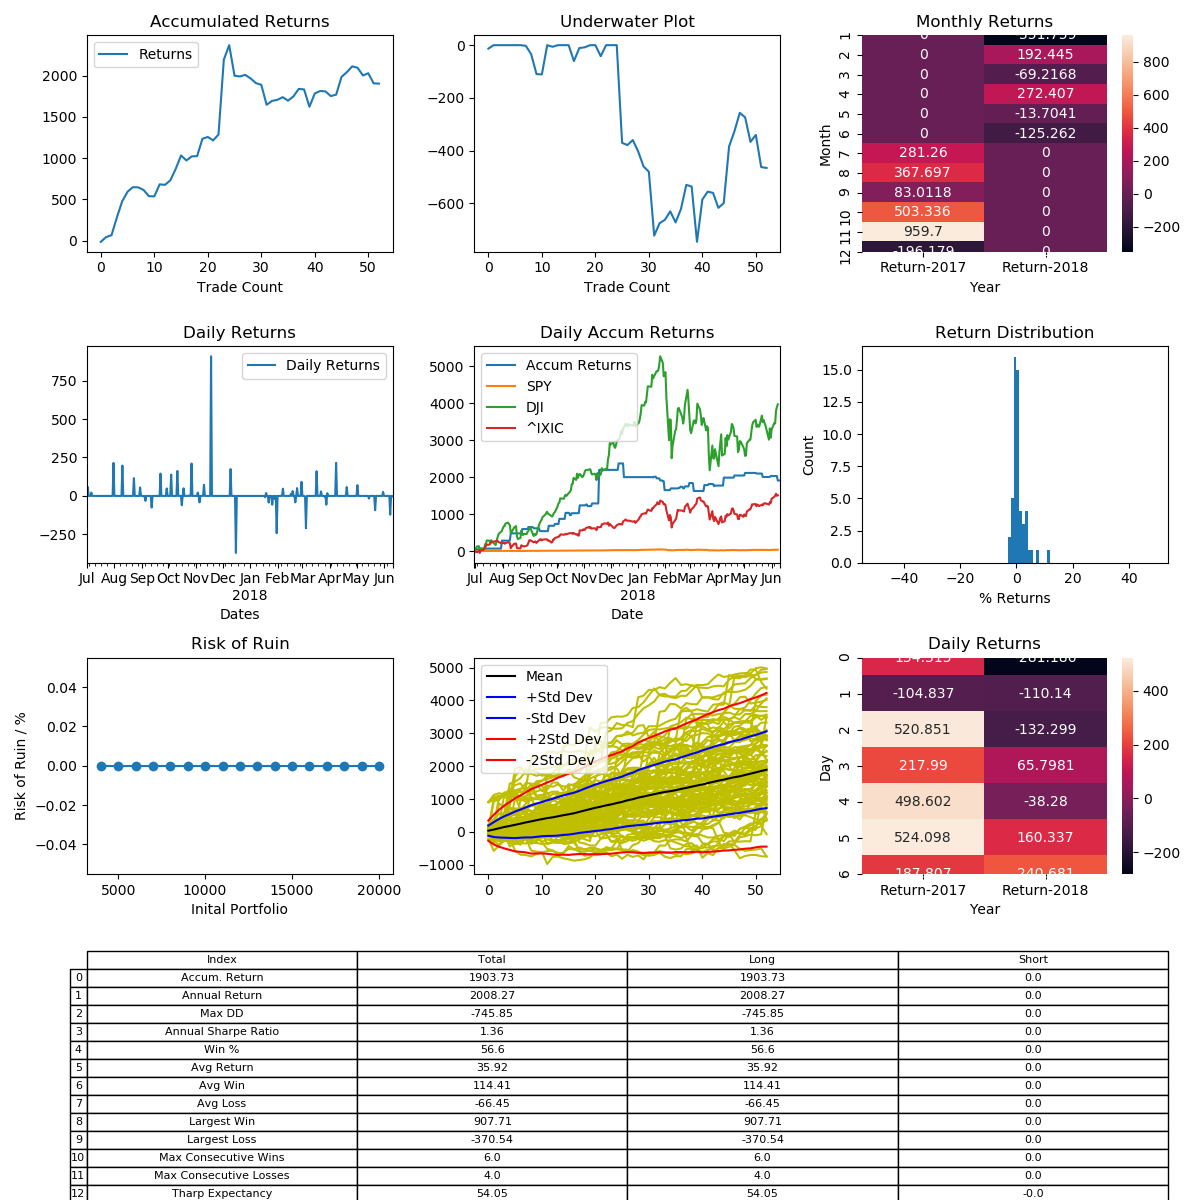

The table this chart was drawn from, first rows:
, Entry Time, Exit Time, Symbol, Direction, Entry, Exit
0, 2017-07-01 09:00:00, 2017-07-02 07:30:00, BTCUSD, LONG, 2494, 2461
1, 2017-07-02 09:00:00, 2017-07-04 19:30:00, BTCUSD, LONG, 2457, 2599
2, 2017-07-07 00:30:00, 2017-07-30 09:30:00, BTCUSD, LONG, 2602, 2659
3, 2017-07-31 08:30:00, 2017-08-10 05:00:00, BTCUSD, LONG, 2750, 3340
4, 2017-08-10 13:30:00, 2017-08-22 21:00:00, BTCUSD, LONG, 3401, 4071
5, 2017-08-23 07:00:00, 2017-08-30 18:00:00, BTCUSD, LONG, 4112, 4587
6, 2017-08-31 02:00:00, 2017-09-02 03:30:00, BTCUSD, LONG, 4615, 4869
7, 2017-09-03 17:00:00, 2017-09-03 17:30:00, BTCUSD, LONG, 4634, 4622
8, 2017-09-05 13:00:00, 2017-09-10 20:30:00, BTCUSD, LONG, 4430, 4289
9, 2017-09-12 21:00:00, 2017-09-21 06:00:00, BTCUSD, LONG, 4186, 3870
10, 2017-09-22 00:30:00, 2017-09-22 01:30:00, BTCUSD, LONG, 3659, 3655
11, 2017-09-22 23:00:00, 2017-09-29 01:30:00, BTCUSD, LONG, 3629, 4156
12, 2017-09-29 14:00:00, 2017-09-29 19:00:00, BTCUSD, LONG, 4191, 4166
13, 2017-09-29 20:00:00, 2017-10-03 03:00:00, BTCUSD, LONG, 4180, 4409
14, 2017-10-04 15:00:00, 2017-10-09 19:30:00, BTCUSD, LONG, 4216, 4800
15, 2017-10-11 14:00:00, 2017-10-15 16:00:00, BTCUSD, LONG, 4775, 5551
16, 2017-10-16 07:30:00, 2017-10-18 10:30:00, BTCUSD, LONG, 5623, 5284
17, 2017-10-19 03:30:00, 2017-10-23 07:30:00, BTCUSD, LONG, 5632, 5910
18, 2017-10-24 16:30:00, 2017-10-27 19:30:00, BTCUSD, LONG, 5737, 5752
19, 2017-10-27 22:30:00, 2017-11-03 00:30:00, BTCUSD, LONG, 5782, 7000
20, 2017-11-03 15:30:00, 2017-11-05 16:30:00, BTCUSD, LONG, 7373, 7535
21, 2017-11-05 19:30:00, 2017-11-10 01:30:00, BTCUSD, LONG, 7590, 7271
22, 2017-11-10 08:30:00, 2017-11-18 13:00:00, BTCUSD, LONG, 7192, 7710
23, 2017-11-18 20:30:00, 2017-12-09 20:30:00, BTCUSD, LONG, 7758, 14800
24, 2017-12-10 15:00:00, 2017-12-16 12:00:00, BTCUSD, LONG, 15600, 18320
25, 2017-12-16 12:30:00, 2018-01-16 19:30:00, BTCUSD, LONG, 18349, 11550
26, 2018-01-18 13:00:00, 2018-01-18 13:30:00, BTCUSD, LONG, 11800, 11700
27, 2018-01-19 10:30:00, 2018-01-21 12:00:00, BTCUSD, LONG, 11849, 12076
28, 2018-01-22 09:00:00, 2018-01-25 20:30:00, BTCUSD, LONG, 11757, 11250
29, 2018-01-26 06:00:00, 2018-01-26 13:00:00, BTCUSD, LONG, 11300, 10658
30, 2018-01-30 00:00:00, 2018-01-30 12:00:00, BTCUSD, LONG, 11150, 10922
31, 2018-01-31 20:30:00, 2018-02-07 02:00:00, BTCUSD, LONG, 10016, 7592
32, 2018-02-07 15:30:00, 2018-02-13 14:30:00, BTCUSD, LONG, 8221, 8606
33, 2018-02-16 09:00:00, 2018-02-16 16:30:00, BTCUSD, LONG, 9969, 10100
34, 2018-02-18 21:30:00, 2018-02-21 01:30:00, BTCUSD, LONG, 10770, 11115
35, 2018-02-22 03:00:00, 2018-02-23 15:00:00, BTCUSD, LONG, 10748, 10298
36, 2018-02-23 23:00:00, 2018-02-27 12:00:00, BTCUSD, LONG, 10159, 10675
37, 2018-03-01 03:30:00, 2018-03-03 10:30:00, BTCUSD, LONG, 10352, 11300
38, 2018-03-04 09:00:00, 2018-03-04 11:30:00, BTCUSD, LONG, 11205, 11134
39, 2018-03-05 14:30:00, 2018-03-12 17:00:00, BTCUSD, LONG, 11466, 9062
40, 2018-03-18 02:30:00, 2018-03-21 18:30:00, BTCUSD, LONG, 7644, 8870
41, 2018-03-22 21:00:00, 2018-03-24 18:00:00, BTCUSD, LONG, 8615, 8873
42, 2018-03-26 16:00:00, 2018-03-27 15:00:00, BTCUSD, LONG, 8089, 8051
43, 2018-03-29 03:30:00, 2018-03-29 19:00:00, BTCUSD, LONG, 7870, 7424
44, 2018-03-30 02:30:00, 2018-04-08 16:30:00, BTCUSD, LONG, 6867, 6990
45, 2018-04-08 19:00:00, 2018-04-20 17:00:00, BTCUSD, LONG, 6996, 8500
46, 2018-04-20 21:00:00, 2018-05-02 02:00:00, BTCUSD, LONG, 8534, 9024
47, 2018-05-02 14:00:00, 2018-05-03 23:30:00, BTCUSD, LONG, 9090, 9726
48, 2018-05-15 18:30:00, 2018-05-16 11:30:00, BTCUSD, LONG, 8514, 8368
49, 2018-05-22 07:00:00, 2018-05-31 18:30:00, BTCUSD, LONG, 8324, 7550
50, 2018-05-31 23:30:00, 2018-06-08 01:00:00, BTCUSD, LONG, 7485, 7683
51, 2018-06-08 20:00:00, 2018-06-10 21:00:00, BTCUSD, LONG, 7649, 6716
52, 2018-06-11 04:00:00, 2018-06-11 06:30:00, BTCUSD, LONG, 6790, 6768
